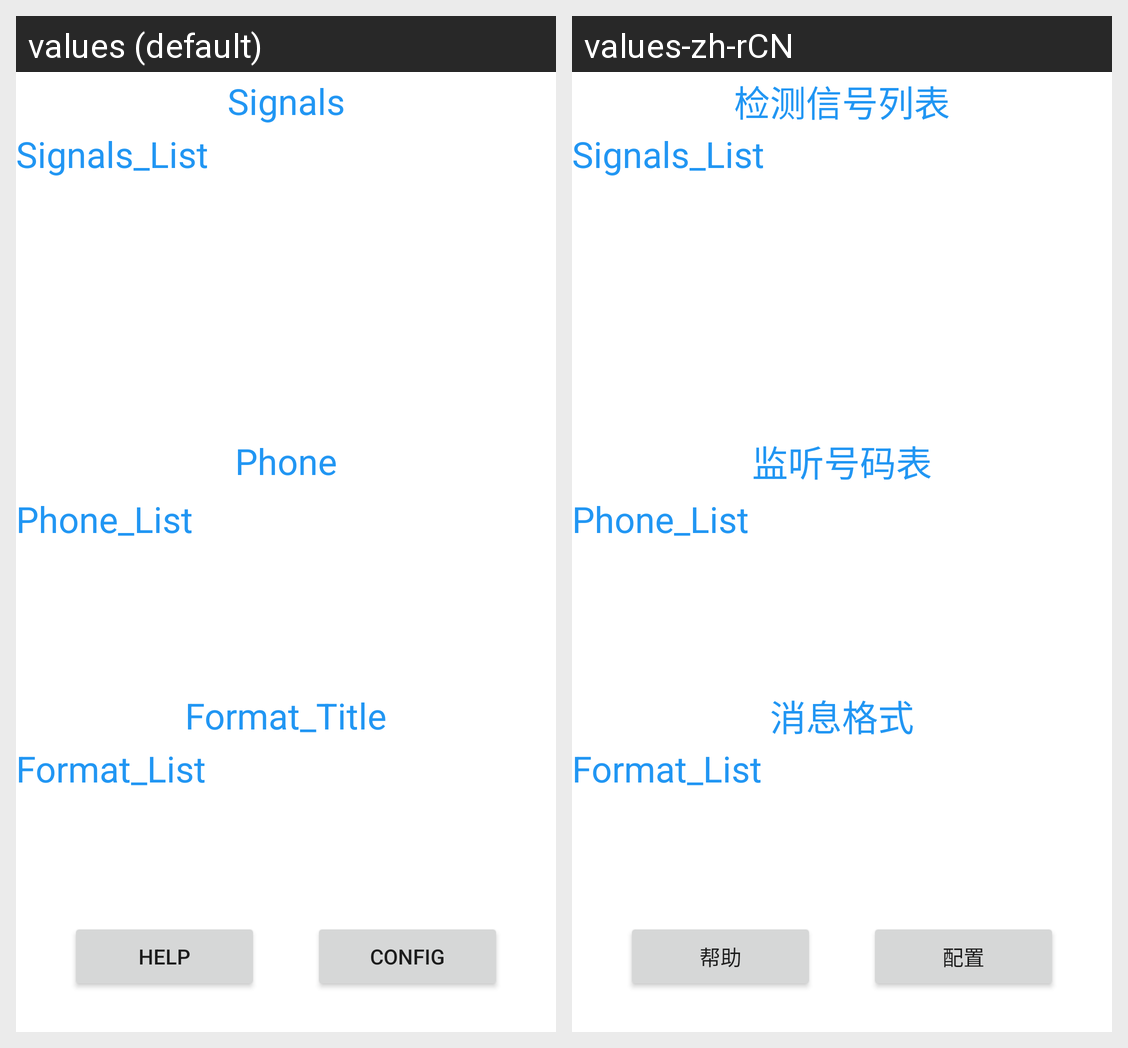

The same Android screen rendered under two of its app's locales, left to right. List the strings drawn on it with the default value and each locale's translation.
Android screen res/layout/fragment_home.xml rendered under 2 locales, left to right: values (default), values-zh-rCN. Device: Nexus 5 (rendered at 1080×1920; each locale shown at half size, 540×960, under a caption strip naming it); theme Theme.Pornhub.
Strings drawn on this screen, with the default value and each locale's value (text and hints the layout hard-codes, and strings that could not be matched under every locale, appear in the picture but are not listed):

Home_TextView_Signals_List
  values: Signals_List
  values-zh-rCN: Signals_List  [not translated; the default value is used]

Home_Button_Config
  values: config
  values-zh-rCN: 配置

Home_TextView_Signals_Title
  values: Signals
  values-zh-rCN: 检测信号列表

Home_TextView_Phone_Title
  values: Phone
  values-zh-rCN: 监听号码表

Home_TextView_Phone_List
  values: Phone_List
  values-zh-rCN: Phone_List  [not translated; the default value is used]

Home_TextView_Format_Title
  values: Format_Title
  values-zh-rCN: 消息格式

Home_TextView_Format_List
  values: Format_List
  values-zh-rCN: Format_List  [not translated; the default value is used]

Home_Button_Help
  values: help
  values-zh-rCN: 帮助
